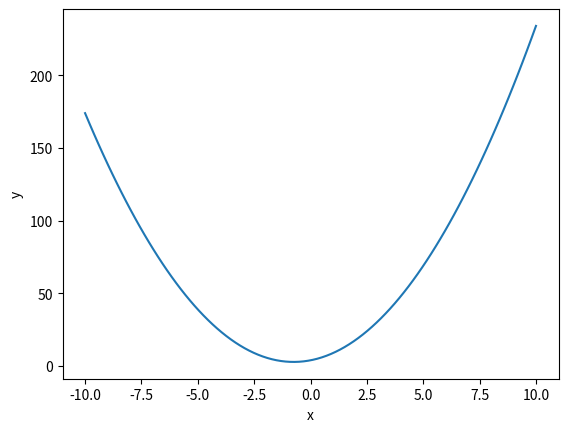

Write Python code to recreate this figure.
import matplotlib.pyplot as plt
import numpy as np

x = np.linspace(-10, 10, 100)
y = 2 * x ** 2 + 3 * x + 4

plt.plot(x, y)
plt.xlabel('x')
plt.ylabel('y')
plt.show()